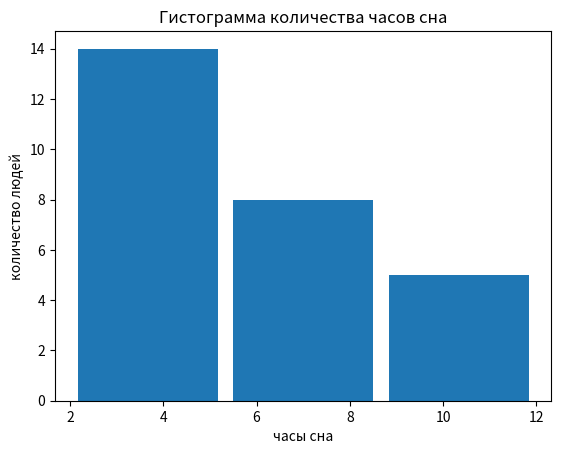

Reproduce this figure in Python.
import matplotlib.pyplot as plt

data = [5, 6, 5, 7, 9, 10, 8, 6, 5, 3, 5, 4, 3, 2, 6, 4, 2, 4, 5, 4, 9, 5, 8, 12, 11, 6, 8]

plt.hist(data, bins=3, rwidth=0.9) # создаем гистограмму данных data с 4 интервалами
plt.title('Гистограмма количества часов сна')
plt.xlabel('часы сна')
plt.ylabel('количество людей')

plt.show()